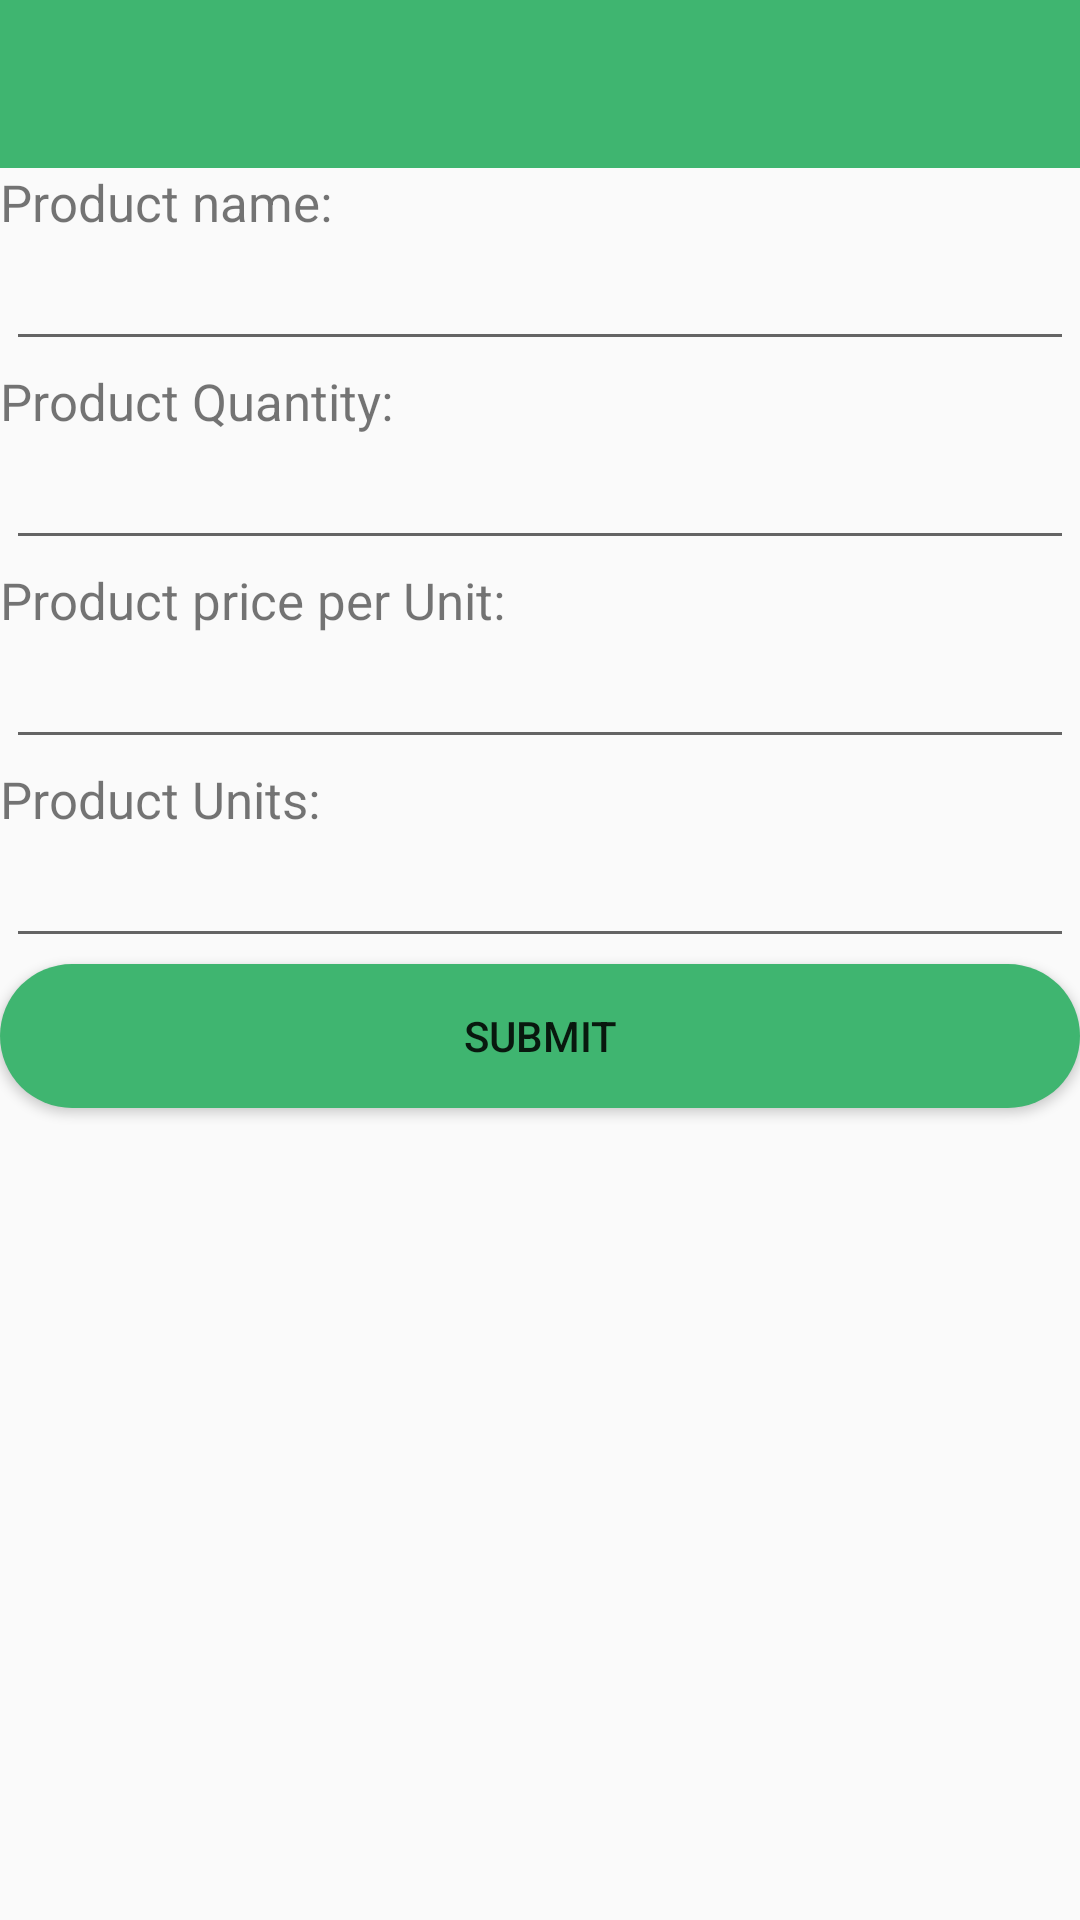

This screen was rendered from an Android layout file. Write that file and the resources it references.
<!-- AndroidManifest.xml: application theme AppTheme -->
<!-- res/layout/activity_update_for_products.xml -->
<?xml version="1.0" encoding="utf-8"?>
<LinearLayout xmlns:android="http://schemas.android.com/apk/res/android"
    xmlns:app="http://schemas.android.com/apk/res-auto"
    xmlns:tools="http://schemas.android.com/tools"
    android:layout_width="match_parent"
    android:layout_height="match_parent"
    android:orientation="vertical"
    tools:context=".updateForProducts">
    <include layout="@layout/toolbar" android:id="@+id/toolbar"/>
    <TextView
        android:layout_width="match_parent"
        android:layout_height="wrap_content"
        android:text="Product name:"
        android:textSize="17dp"/>
    <EditText
        android:id="@+id/productName"
        android:layout_width="match_parent"
        android:layout_height="wrap_content"
        android:inputType="text"
        android:layout_margin="2dp"
        android:maxLines="1"
        android:textSize="17dp"
        />
    <TextView
        android:layout_width="match_parent"
        android:layout_height="wrap_content"
        android:text="Product Quantity:"
        android:textSize="17dp"/>
    <EditText
        android:id="@+id/quantity"
        android:layout_width="match_parent"
        android:layout_height="wrap_content"
        android:inputType="text"
        android:layout_margin="2dp"
        android:maxLines="1"
        android:textSize="17dp"
        />
    <TextView
        android:layout_width="match_parent"
        android:layout_height="wrap_content"
        android:text="Product price per Unit:"
        android:textSize="17dp"/>
    <EditText
        android:id="@+id/prodPrice"
        android:layout_width="match_parent"
        android:layout_height="wrap_content"
        android:inputType="text"
        android:layout_margin="2dp"
        android:maxLines="1"
        android:textSize="17dp"
        />
    <TextView
        android:layout_width="match_parent"
        android:layout_height="wrap_content"
        android:text="Product Units:"
        android:textSize="17dp"/>
    <EditText
        android:id="@+id/units"
        android:layout_width="match_parent"
        android:layout_height="wrap_content"
        android:inputType="text"
        android:layout_margin="2dp"
        android:maxLines="1"
        android:textSize="17dp"
        />
    <Button
        android:id="@+id/submit"
        android:layout_width="match_parent"
        android:layout_height="wrap_content"
        android:text="Submit"
        style="@style/sendButton"
        />

</LinearLayout>
<!-- res/layout/toolbar.xml (included above) -->
<?xml version="1.0" encoding="utf-8"?>
<android.support.v7.widget.Toolbar xmlns:android="http://schemas.android.com/apk/res/android"
    android:layout_width="match_parent" android:layout_height="?actionBarSize"
    android:background="@color/appColor"
    >

</android.support.v7.widget.Toolbar>
<!-- resources referenced by this layout -->
<resources>
  <color name="appColor">#3fb570</color>
  <style name="sendButton">
          <item name="android:background">@drawable/round</item>
      </style>
  <style name="AppTheme" parent="Theme.AppCompat.DayNight.NoActionBar">
          
          <item name="colorPrimary">@color/colorPrimary</item>
          <item name="colorPrimaryDark">@color/appColor</item>
          <item name="colorAccent">@color/appColor</item>
      </style>
  <!-- drawable round (drawable) -->
  <?xml version="1.0" encoding="utf-8"?>
  <shape xmlns:android="http://schemas.android.com/apk/res/android"
      android:shape="rectangle">
      <solid android:color="@color/appColor"/>
      <corners
          android:radius="40dp"/>
  
  </shape>
  <color name="colorPrimary">#3F51B5</color>
</resources>
